Run: headless pygame with SDL's dummy video driver; simulated clock (each Clock.tick advances the game by its frame time, no real sleeping); random seed 0; keys injected as events and as key.get_pressed() state; no mouse input.
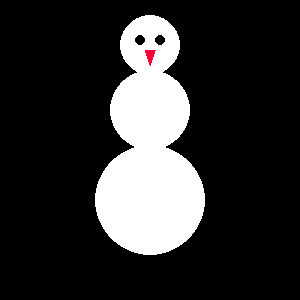
Frame 1 of 4 · flips 1–60 · no input
Frame 2 of 4 · flips 61–180 · tapped SPACE, RETURN · held RIGHT (→), D · screen unchanged from frame 1, image omitted
Frame 3 of 4 · flips 181–300 · held DOWN (↓), S · screen unchanged from frame 2, image omitted
Frame 4 of 4 · flips 301–420 · held LEFT (←), A, UP (↑), W · screen unchanged from frame 3, image omitted

The pygame program that drew these frames:

import pygame
pygame.init()
#ekraani seaded
screen=pygame.display.set_mode([300,300])
pygame.display.set_caption("Lumemees - Kaspar Plaas")
screen.fill([0,0,0])

pygame.draw.circle(screen, [255, 255, 255], [150,200], 55)
pygame.draw.circle(screen, [255, 255, 255], [150,110], 40)
pygame.draw.circle(screen, [255, 255, 255], [150,45], 30)

pygame.draw.circle(screen, [0,0,0], [140,40], 5)
pygame.draw.circle(screen, [0,0,0], [160,40], 5)

pygame.draw.polygon(screen, (252, 0, 55), [[145,50], [155,50], [150,65]])


# Ilma selleta, kui käivitasin, läks kohe kinni kui ekraan ette tuli 
crashed = False
clock = pygame.time.Clock()
counter = 1
while not crashed:
    for event in pygame.event.get():
        if event.type == pygame.QUIT:
            crashed = True
    
    pygame.display.update()
    print(counter)
    counter += 1
    clock.tick(1) # will be 10 in the next run 
